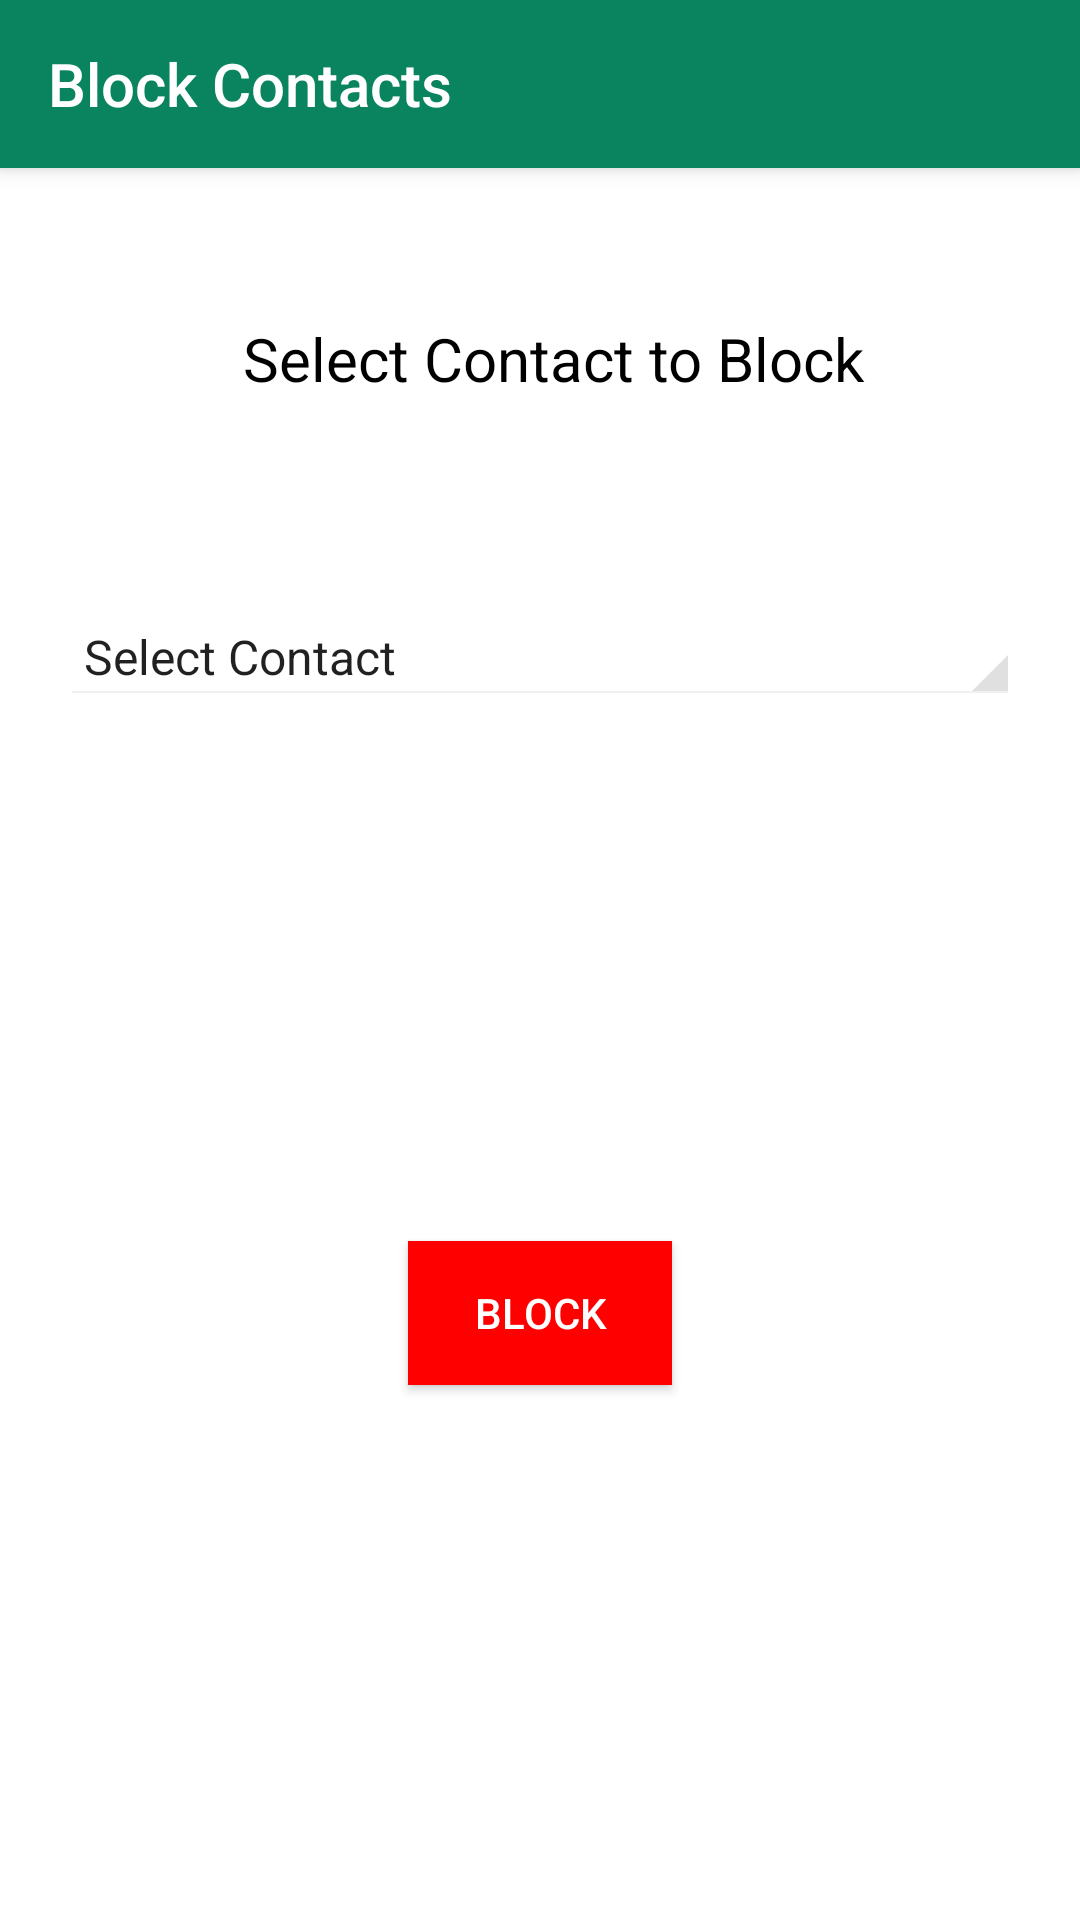

This screen was rendered from an Android layout file. Write that file and the resources it references.
<!-- AndroidManifest.xml: application theme AppTheme -->
<!-- res/layout/fragment_block_contacts.xml -->
<?xml version="1.0" encoding="utf-8"?>
<androidx.constraintlayout.widget.ConstraintLayout xmlns:android="http://schemas.android.com/apk/res/android"
    xmlns:tools="http://schemas.android.com/tools"
    android:layout_width="match_parent"
    android:layout_height="match_parent"
    xmlns:app="http://schemas.android.com/apk/res-auto"
    tools:context=".BlockContactsFragment">

        <androidx.appcompat.widget.Toolbar
            android:id="@+id/toolbar"
            app:layout_constraintEnd_toEndOf="parent"
            app:layout_constraintStart_toStartOf="parent"
            app:layout_constraintTop_toTopOf="parent"
            app:popupTheme="@style/ThemeOverlay.AppCompat.Light"
            app:theme="@style/ThemeOverlay.AppCompat"
            app:title="Block Contacts"
            app:titleTextColor="#ffffff"
            android:layout_width="match_parent"
            android:layout_height="wrap_content"
            android:background="?attr/colorPrimary"
            android:elevation="4dp"
            android:minHeight="?attr/actionBarSize" />

    <TextView
        android:id="@+id/textView7"
        android:layout_width="wrap_content"
        android:layout_height="wrap_content"
        android:layout_marginStart="181dp"
        android:layout_marginTop="50dp"
        android:layout_marginEnd="172dp"
        android:text="Select Contact to Block"
        android:textColor="@android:color/black"
        android:textSize="20sp"
        app:layout_constraintEnd_toEndOf="parent"
        app:layout_constraintStart_toStartOf="parent"
        app:layout_constraintTop_toBottomOf="@+id/toolbar" />

    <LinearLayout
        android:id="@+id/linear_layout"
        android:layout_width="match_parent"
        android:layout_height="wrap_content"
        android:layout_marginTop="70dp"
        android:orientation="horizontal"
        app:layout_constraintEnd_toEndOf="parent"
        app:layout_constraintStart_toStartOf="parent"
        app:layout_constraintTop_toBottomOf="@+id/textView7">

        <Spinner
            android:id="@+id/spinner"
            android:layout_width="match_parent"
            android:layout_height="wrap_content"
            android:layout_marginStart="20dp"
            android:layout_marginEnd="20dp"
            android:entries="@array/contact_options"
            android:spinnerMode="dropdown" />

    </LinearLayout>

    <Button
        android:id="@+id/block_button"
        android:layout_width="wrap_content"
        android:layout_height="wrap_content"
        android:background="#ff0000 "
        android:text="Block"
        android:textColor="@color/white"
        app:layout_constraintBottom_toBottomOf="parent"
        app:layout_constraintEnd_toEndOf="parent"
        app:layout_constraintStart_toStartOf="parent"
        app:layout_constraintTop_toBottomOf="@+id/linear_layout" />

</androidx.constraintlayout.widget.ConstraintLayout>
<!-- resources referenced by this layout -->
<resources>
  <string-array name="contact_options">
          <item>Select Contact </item>
          <item>filter 1</item>
          <item>filter 2</item>
      </string-array>
  <color name="white">#ffffff</color>
  <style name="AppTheme" parent="Theme.AppCompat.Light.NoActionBar">
          
          <item name="colorPrimary">@color/colorPrimary</item>
          <item name="colorPrimaryDark">@color/colorPrimaryDark</item>
          <item name="colorAccent">@color/colorPrimary</item>
          <item name="android:colorBackground">@color/white</item>
          <item name="android:windowActionBar">false</item>
          <item name="android:windowNoTitle">true</item>
          <item name="actionOverflowButtonStyle">@style/MyOverflowButtonStyle</item>
  
          <item name="android:homeAsUpIndicator">@drawable/ic_arrow_back</item>
          <item name="spinnerStyle">@style/MySpinnerStyle</item>
      </style>
  <color name="colorPrimary">#0A845F</color>
  <color name="colorPrimaryDark">#00574B</color>
  <style name="MyOverflowButtonStyle" parent="Widget.AppCompat.ActionButton.Overflow">
          <item name="android:tint">@color/white</item>
      </style>
  <style name="MySpinnerStyle" parent="@android:style/Widget.Holo.Spinner">
          <item name="android:popupBackground">@color/white</item>
      </style>
</resources>
